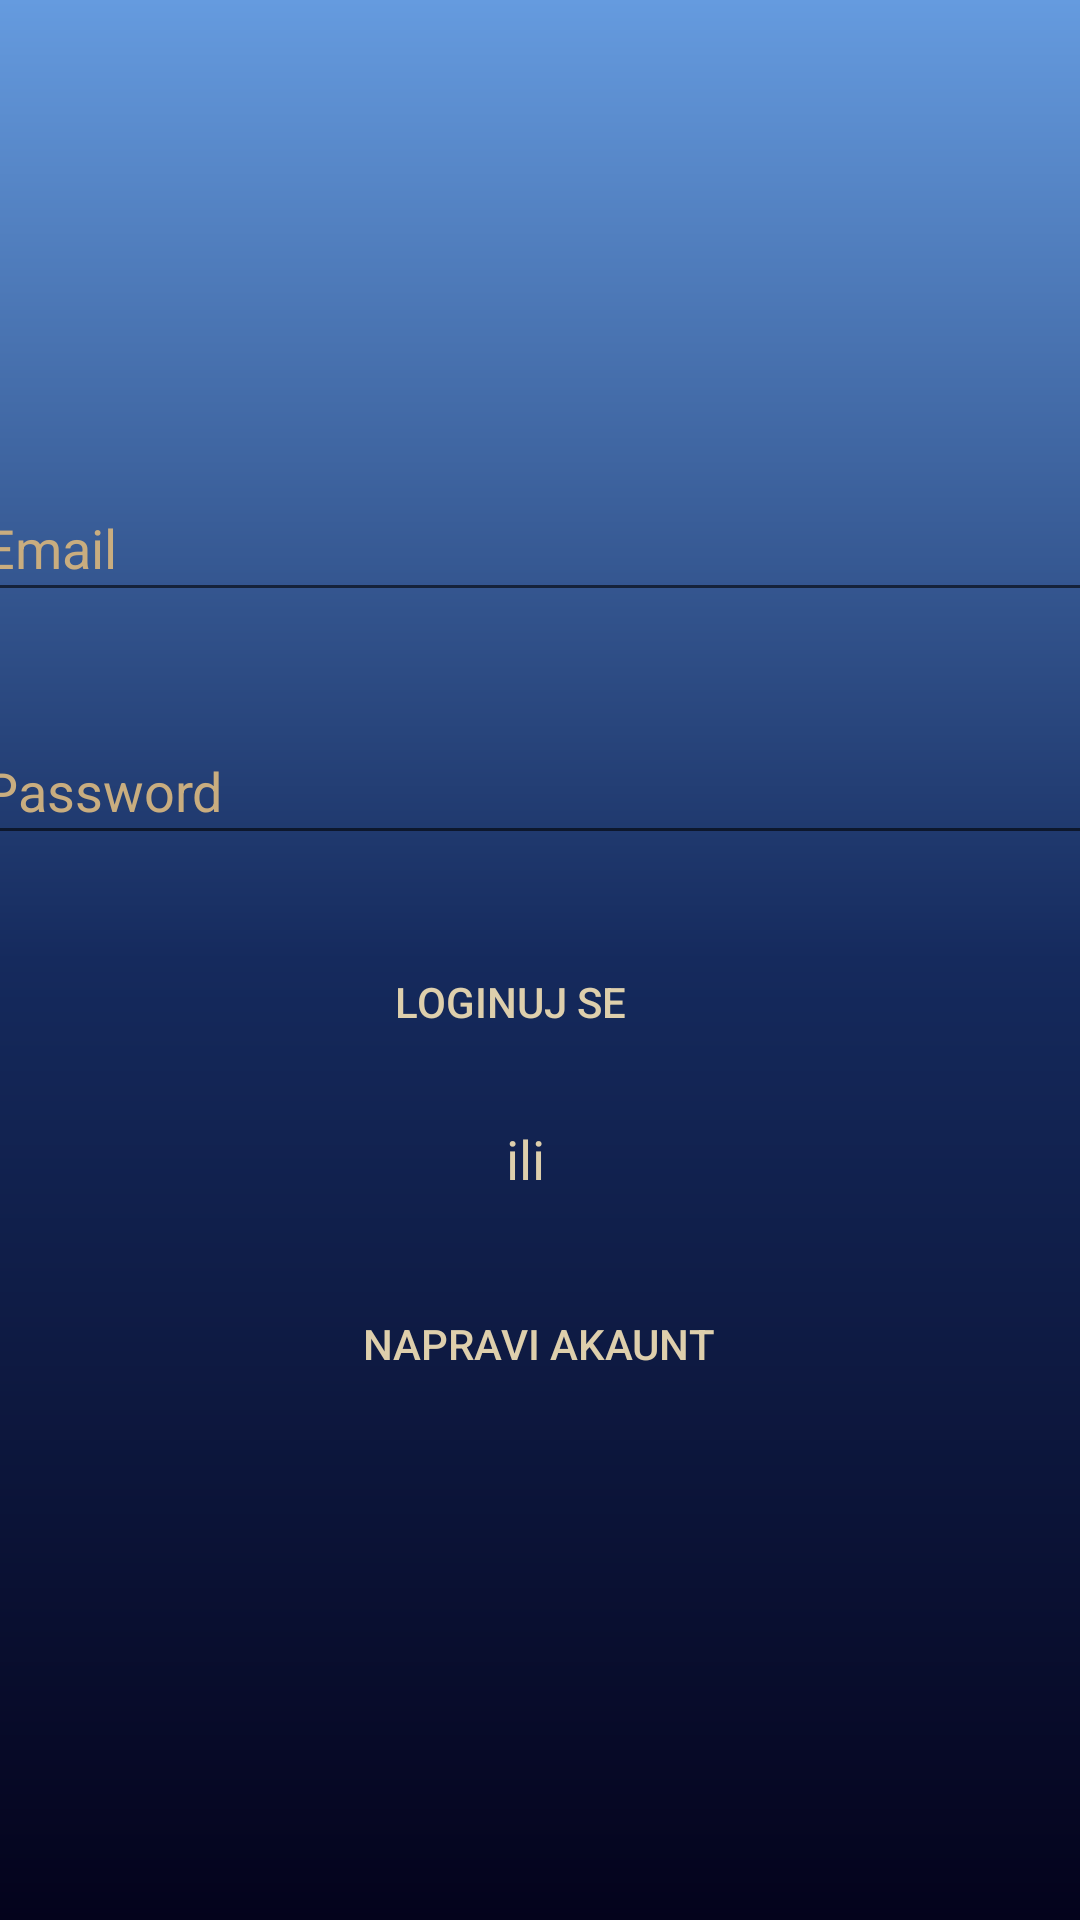

Produce the Android XML layout that renders to this screen, including the resource entries it uses.
<!-- AndroidManifest.xml: application theme Theme.Mimoteka -->
<!-- res/layout/fragment_login.xml -->
<?xml version="1.0" encoding="utf-8"?>
<androidx.constraintlayout.widget.ConstraintLayout xmlns:android="http://schemas.android.com/apk/res/android"
    xmlns:app="http://schemas.android.com/apk/res-auto"
    xmlns:tools="http://schemas.android.com/tools"
    android:layout_width="match_parent"
    android:layout_height="match_parent"
    android:background="@drawable/gradient_bg"
    tools:context=".view.LoginFragment">


    <ProgressBar
        android:id="@+id/loginProggressBar"
        android:layout_width="73dp"
        android:layout_height="74dp"
        android:visibility="gone"
        app:layout_constraintBottom_toTopOf="@+id/autoCompleteTextLoginEmail"
        app:layout_constraintEnd_toEndOf="parent"
        app:layout_constraintStart_toStartOf="parent"
        app:layout_constraintTop_toTopOf="parent"
        app:layout_constraintVertical_bias="0.777" />

    <AutoCompleteTextView
        android:id="@+id/autoCompleteTextLoginEmail"
        android:layout_width="382dp"
        android:layout_height="46dp"
        android:layout_marginBottom="436dp"
        android:hint="@string/email_hint"

        android:textColorHint="@color/Light_french_beige"
        app:layout_constraintBottom_toBottomOf="parent"
        app:layout_constraintEnd_toEndOf="parent"
        app:layout_constraintHorizontal_bias="0.448"
        app:layout_constraintStart_toStartOf="parent" />


    <EditText
        android:id="@+id/editTextLoginPw"
        android:layout_width="382dp"
        android:layout_height="46dp"
        android:layout_marginBottom="272dp"
        android:ems="10"
        android:hint="@string/password"
        android:inputType="textPassword"
        android:textColorHint="@color/Light_french_beige"
        app:layout_constraintBottom_toBottomOf="parent"
        app:layout_constraintEnd_toEndOf="parent"
        app:layout_constraintHorizontal_bias="0.448"
        app:layout_constraintStart_toStartOf="parent"
        app:layout_constraintTop_toBottomOf="@+id/autoCompleteTextLoginEmail"
        app:layout_constraintVertical_bias="0.296" />


    <Button
        android:id="@+id/buttonLogin"
        android:layout_width="wrap_content"
        android:layout_height="wrap_content"
        android:layout_marginBottom="192dp"
        android:background="@android:color/transparent"
        android:text="@string/login_acc"
        android:textColor="@color/desert_sand"
        app:layout_constraintBottom_toBottomOf="parent"
        app:layout_constraintEnd_toEndOf="parent"
        app:layout_constraintHorizontal_bias="0.463"
        app:layout_constraintStart_toStartOf="parent"
        app:layout_constraintTop_toBottomOf="@+id/editTextLoginPw"
        app:layout_constraintVertical_bias="0.217" />

    <TextView
        android:layout_width="match_parent"
        android:layout_height="wrap_content"
        android:gravity="center"
        android:paddingStart="10dp"
        android:paddingEnd="20dp"
        android:text="@string/ili_text"
        android:textColor="@color/desert_sand"
        android:textSize="18sp"
        app:layout_constraintBottom_toTopOf="@+id/buttonCrAcc2"
        app:layout_constraintEnd_toEndOf="parent"
        app:layout_constraintHorizontal_bias="0.0"
        app:layout_constraintStart_toStartOf="parent"
        app:layout_constraintTop_toBottomOf="@+id/buttonLogin"
        app:layout_constraintVertical_bias="0.387" />

    <Button
        android:id="@+id/buttonCrAcc2"
        android:layout_width="wrap_content"
        android:layout_height="wrap_content"
        android:layout_marginBottom="168dp"
        android:background="@android:color/transparent"
        android:text="@string/create_acc"
        android:textColor="@color/desert_sand"
        app:layout_constraintBottom_toBottomOf="parent"
        app:layout_constraintEnd_toEndOf="parent"
        app:layout_constraintHorizontal_bias="0.497"
        app:layout_constraintStart_toStartOf="parent" />
</androidx.constraintlayout.widget.ConstraintLayout>
<!-- resources referenced by this layout -->
<resources>
  <color name="Light_french_beige">#c9ad7f</color>
  <color name="desert_sand">#decfac</color>
  <!-- drawable gradient_bg (drawable) -->
  <?xml version="1.0" encoding="utf-8"?>
  <shape xmlns:android="http://schemas.android.com/apk/res/android"
      android:shape="rectangle">
      <gradient
          android:startColor="@color/startGColor"
          android:centerColor="@color/centerGColor"
          android:endColor="@color/endGColor"
          android:angle="90"
  
          />
  
  
  
  </shape>
  <string name="create_acc">Napravi akaunt</string>
  <string name="email_hint">Email</string>
  <string name="ili_text">ili</string>
  <string name="login_acc">Loginuj se</string>
  <string name="password">Password</string>
  <style name="Theme.Mimoteka" parent="Theme.MaterialComponents.DayNight.DarkActionBar">
          
          <item name="colorPrimary">@color/endGColor</item>
          <item name="colorPrimaryVariant">@color/endGColor</item>
          <item name="colorOnPrimary">@color/white</item>
          
          <item name="colorSecondary">@color/desert_sand</item>
          <item name="colorSecondaryVariant">@color/teal_700</item>
          <item name="colorOnSecondary">@color/black</item>
          
          <item name="android:statusBarColor" tools:targetApi="l">?attr/colorPrimaryVariant</item>
          
      </style>
  <color name="startGColor">#04031C</color>
  <color name="centerGColor">#152A5D</color>
  <color name="endGColor">#659BDF</color>
  <color name="white">#FFFFFFFF</color>
  <color name="teal_700">#FF018786</color>
  <color name="black">#FF000000</color>
</resources>
